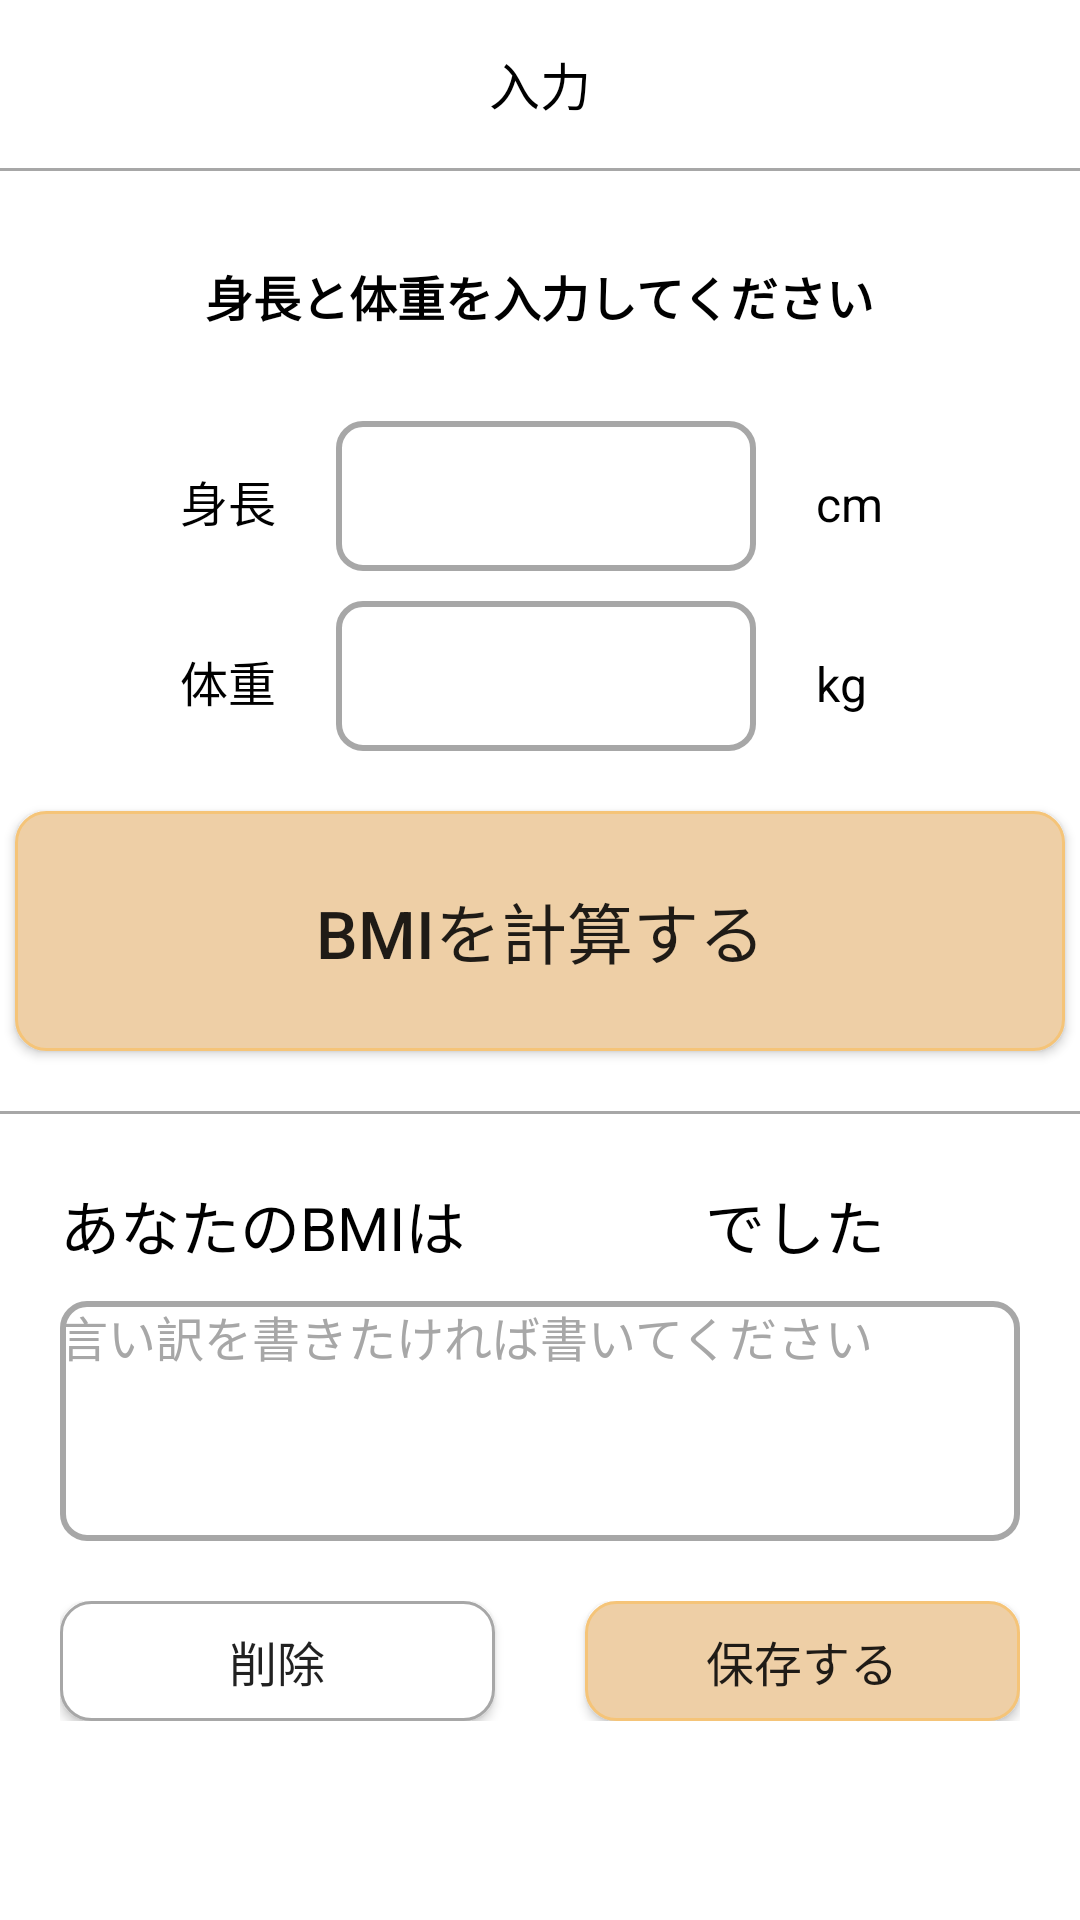

Write the Android layout XML for this screen, with the resource values it uses.
<!-- AndroidManifest.xml: application theme AppTheme -->
<!-- res/layout/fragment_input.xml -->
<?xml version="1.0" encoding="utf-8"?>
<androidx.appcompat.widget.LinearLayoutCompat xmlns:android="http://schemas.android.com/apk/res/android"
    xmlns:app="http://schemas.android.com/apk/res-auto"
    xmlns:tools="http://schemas.android.com/tools"
    android:layout_width="match_parent"
    android:layout_height="match_parent"
    android:background="@color/color_white"
    android:orientation="vertical">

    <LinearLayout
        android:id="@+id/appbar"
        android:layout_width="match_parent"
        android:layout_height="wrap_content"
        android:background="@color/color_white"
        android:fitsSystemWindows="true"
        android:orientation="vertical"
        android:theme="@style/AppTheme.AppBarOverlay">

        <androidx.appcompat.widget.Toolbar
            android:id="@+id/toolbar"
            android:layout_width="match_parent"
            android:layout_height="wrap_content"
            android:minHeight="?attr/actionBarSize"
            android:theme="@style/ToolBarStyle">

            <TextView
                android:id="@+id/toolbar_title_input"
                android:layout_width="wrap_content"
                android:layout_height="wrap_content"
                android:layout_gravity="center"
                android:layout_marginTop="0dp"
                android:text="@string/title_input"
                android:textColor="@color/color_black"
                android:textSize="17sp" />

        </androidx.appcompat.widget.Toolbar>

        <View
            android:id="@+id/title_under_line"
            android:layout_width="match_parent"
            android:layout_height="1dp"
            android:background="@color/color_gray" />

    </LinearLayout>

    <TextView
        android:id="@+id/description"
        android:layout_width="wrap_content"
        android:layout_height="wrap_content"
        android:layout_gravity="center_horizontal"
        android:layout_marginTop="30dp"
        android:text="@string/input_description"
        android:textAlignment="center"
        android:textColor="@color/color_black"
        android:textSize="16sp"
        android:textStyle="bold" />

    <LinearLayout
        android:id="@+id/linear_height"
        android:layout_width="240dp"
        android:layout_height="wrap_content"
        android:layout_gravity="center_horizontal"
        android:layout_marginTop="30dp"
        android:orientation="horizontal">

        <TextView
            android:id="@+id/height"
            android:layout_width="wrap_content"
            android:layout_height="wrap_content"
            android:layout_marginEnd="20dp"
            android:layout_marginRight="20dp"
            android:text="@string/input_height"
            android:textAlignment="center"
            android:textColor="@color/color_black"
            android:textSize="16sp"
            android:gravity="center_horizontal" />

        <EditText
            android:id="@+id/edit_height"
            android:layout_width="140dp"
            android:layout_height="50dp"
            android:background="@drawable/shape_text_field"
            android:textSize="22sp"
            android:autofillHints="" />

        <TextView
            android:id="@+id/cm"
            android:layout_width="wrap_content"
            android:layout_height="wrap_content"
            android:layout_marginStart="20dp"
            android:layout_marginLeft="20dp"
            android:text="@string/cm"
            android:textAlignment="center"
            android:textColor="@color/color_black"
            android:textSize="16sp"
            android:gravity="center_horizontal" />
    </LinearLayout>

    <LinearLayout
        android:id="@+id/linear_weight"
        android:layout_width="240dp"
        android:layout_height="wrap_content"
        android:layout_gravity="center_horizontal"
        android:layout_marginTop="10dp"
        android:orientation="horizontal">

        <TextView
            android:id="@+id/weight"
            android:layout_width="wrap_content"
            android:layout_height="wrap_content"
            android:layout_marginEnd="20dp"
            android:layout_marginRight="20dp"
            android:text="@string/input_weight"
            android:textAlignment="center"
            android:textColor="@color/color_black"
            android:textSize="16sp"
            android:gravity="center_horizontal" />

        <EditText
            android:id="@+id/edit_weight"
            android:layout_width="140dp"
            android:layout_height="50dp"
            android:background="@drawable/shape_text_field"
            android:textSize="22sp" />

        <TextView
            android:id="@+id/kg"
            android:layout_width="wrap_content"
            android:layout_height="wrap_content"
            android:layout_marginStart="20dp"
            android:layout_marginLeft="20dp"
            android:text="@string/kg"
            android:textAlignment="center"
            android:textColor="@color/color_black"
            android:textSize="16sp"
            android:gravity="center_horizontal" />
    </LinearLayout>

    <Button
        android:id="@+id/calc_bmi_button"
        android:layout_width="350dp"
        android:layout_height="80dp"
        android:layout_gravity="center_horizontal"
        android:layout_marginTop="20dp"
        android:background="@drawable/selector_color_button"
        android:text="@string/input_calc_button"
        android:textSize="22sp" />

    <View
        android:id="@+id/line"
        android:layout_width="match_parent"
        android:layout_height="1dp"
        android:layout_marginTop="20dp"
        android:background="@color/color_gray" />

    <LinearLayout
        android:id="@+id/linear_result"
        android:layout_width="match_parent"
        android:layout_height="wrap_content"
        android:layout_marginTop="20dp"
        android:orientation="horizontal">

        <TextView
            android:id="@+id/input_result_message_1"
            android:layout_width="wrap_content"
            android:layout_height="wrap_content"
            android:layout_marginStart="20dp"
            android:layout_marginLeft="20dp"
            android:layout_marginEnd="10dp"
            android:layout_marginRight="10dp"
            android:text="@string/result_message_1"
            android:textAlignment="center"
            android:textColor="@color/color_black"
            android:textSize="20sp"
            android:gravity="center_horizontal" />

        <TextView
            android:id="@+id/text_bmi"
            android:layout_width="60dp"
            android:layout_height="wrap_content"
            android:textSize="24sp"
            android:textStyle="bold" />

        <TextView
            android:id="@+id/input_result_message_2"
            android:layout_width="wrap_content"
            android:layout_height="wrap_content"
            android:layout_marginStart="10dp"
            android:layout_marginLeft="10dp"
            android:text="@string/result_message_2"
            android:textAlignment="center"
            android:textColor="@color/color_black"
            android:textSize="20sp"
            android:gravity="center_horizontal" />
    </LinearLayout>

    <EditText
        android:id="@+id/edit_memo"
        android:layout_width="match_parent"
        android:layout_height="80dp"
        android:layout_marginLeft="20dp"
        android:layout_marginTop="10dp"
        android:layout_marginRight="20dp"
        android:background="@drawable/shape_text_field"
        android:hint="@string/placeholder_message"
        android:textColorHint="@color/color_gray"
        android:gravity="top|left"
        android:textSize="16sp" />

    <LinearLayout
        android:id="@+id/linear_button"
        android:layout_width="match_parent"
        android:layout_height="wrap_content"
        android:layout_marginLeft="20dp"
        android:layout_marginTop="20dp"
        android:layout_marginRight="20dp"
        android:gravity="center_horizontal"
        android:orientation="horizontal"
        app:layout_constraintHorizontal_weight="2">

        <Button
            android:id="@+id/delete_button"
            android:layout_width="0dp"
            android:layout_height="40dp"
            android:layout_marginEnd="30dp"
            android:layout_marginRight="30dp"
            android:layout_weight="1"
            android:background="@drawable/selector_default_button"
            android:text="@string/delete"
            android:textSize="16sp"
            app:layout_constraintEnd_toEndOf="parent"
            app:layout_constraintStart_toStartOf="parent"
            tools:ignore="ButtonStyle" />

        <Button
            android:id="@+id/save_button"
            android:layout_width="0dp"
            android:layout_height="40dp"
            android:layout_weight="1"
            android:background="@drawable/selector_color_button"
            android:text="@string/save"
            android:textSize="16sp"
            app:layout_constraintEnd_toEndOf="parent"
            app:layout_constraintStart_toStartOf="@id/delete_button"
            tools:ignore="ButtonStyle" />
    </LinearLayout>

</androidx.appcompat.widget.LinearLayoutCompat>
<!-- resources referenced by this layout -->
<resources>
  <color name="color_black">#000000</color>
  <color name="color_gray">#A7A7A7</color>
  <color name="color_white">#FFFFFF</color>
  <!-- drawable selector_color_button (drawable) -->
  <?xml version="1.0" encoding="utf-8"?>
  <selector xmlns:android="http://schemas.android.com/apk/res/android">
      <item>
          <shape android:shape="rectangle">
              <solid android:color="@color/color_button_active" />
              <stroke android:width="1dp" android:color="@color/color_button_line" />
              <corners android:radius="10dp"/>
          </shape>
      </item>
  </selector>
  <!-- drawable selector_default_button (drawable) -->
  <?xml version="1.0" encoding="utf-8"?>
  <selector xmlns:android="http://schemas.android.com/apk/res/android">
      <item>
          <shape android:shape="rectangle">
              <solid android:color="@color/color_white" />
              <stroke android:width="1dp" android:color="@color/color_gray" />
              <corners android:radius="10dp"/>
          </shape>
      </item>
  </selector>
  <!-- drawable shape_text_field (drawable) -->
  <?xml version="1.0" encoding="utf-8"?>
  <shape xmlns:android="http://schemas.android.com/apk/res/android">
      <stroke
          android:width="2dp"
          android:color="@color/color_gray" />
      <corners
          android:radius="8dp" />
  </shape>
  <string name="cm">cm</string>
  <string name="delete">削除</string>
  <string name="input_calc_button">BMIを計算する</string>
  <string name="input_description">身長と体重を入力してください</string>
  <string name="input_height">身長</string>
  <string name="input_weight">体重</string>
  <string name="kg">kg</string>
  <string name="placeholder_message">言い訳を書きたければ書いてください</string>
  <string name="result_message_1">あなたのBMIは</string>
  <string name="result_message_2">でした</string>
  <string name="save">保存する</string>
  <string name="title_input">入力</string>
  <style name="AppTheme.AppBarOverlay" parent="ThemeOverlay.AppCompat.Dark.ActionBar" />
  <style name="ToolBarStyle" parent="Theme.AppCompat">
          <item name="actionMenuTextColor">@color/color_white</item>
      </style>
  <style name="AppTheme" parent="Theme.AppCompat.Light.NoActionBar">
          
          <item name="colorPrimary">@color/color_black</item>
          
          <item name="colorPrimaryDark">@color/color_primary_dark</item>
          
          <item name="android:textColorSecondary">@color/color_black</item>
          <item name="windowActionModeOverlay">true</item>
          <item name="android:windowBackground">@null</item>
      </style>
  <color name="color_button_active">#EECFA6</color>
  <color name="color_button_line">#F5C478</color>
  <color name="color_primary_dark">#3700B3</color>
</resources>
